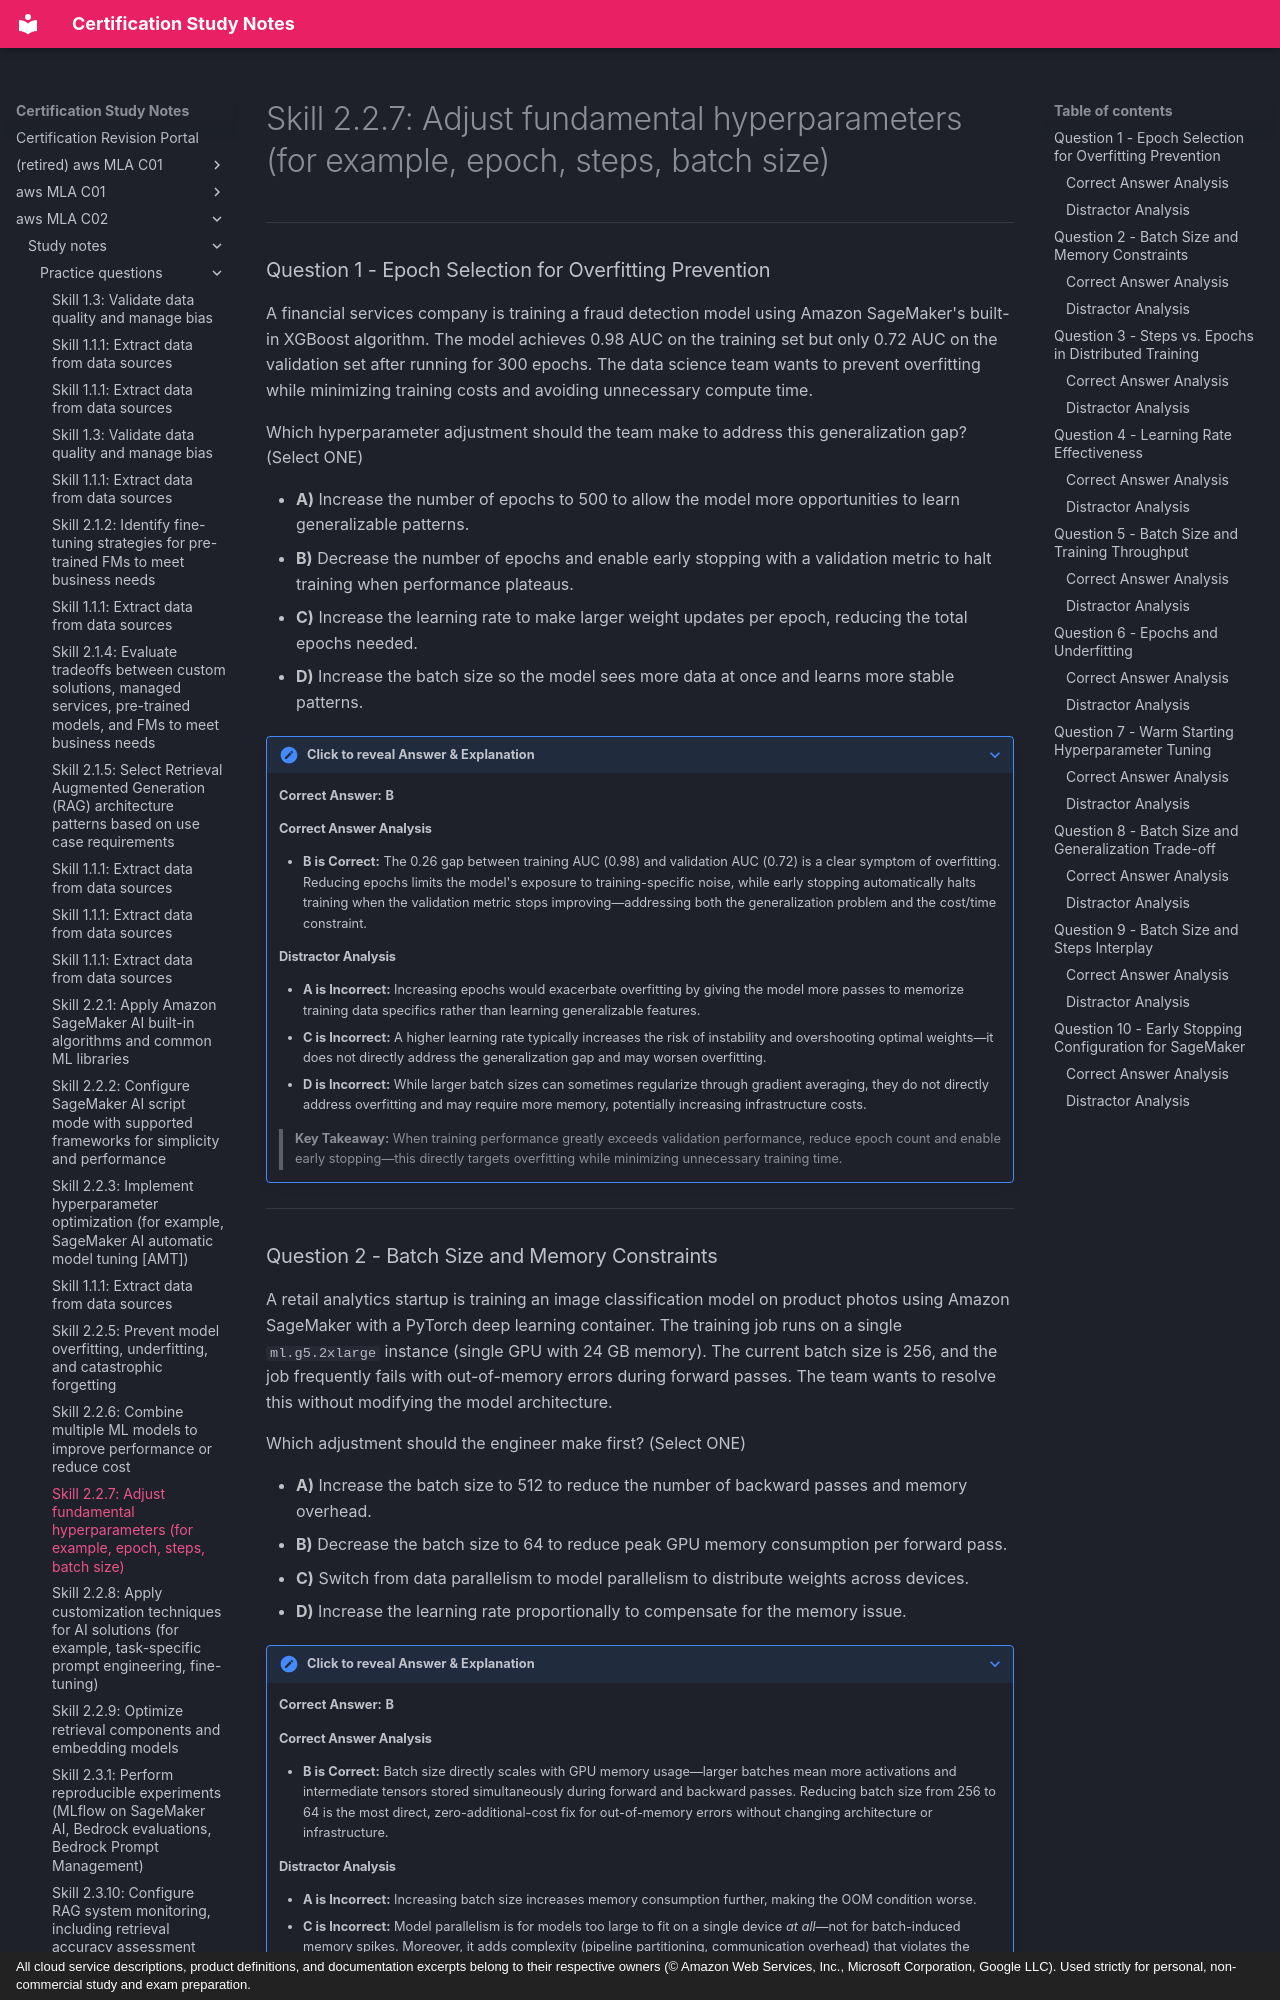

repository: monitus2022/cert_study_notes · page: aws_MLA_C02/study_notes/practice_questions/2.2.7/index.html · generator: mkdocs · copyright: All cloud service descriptions, product definitions, and documentation excerpts belong to their respective owners (© Amazon Web Services, Inc., Microsoft Corporation, Google LLC). Used strictly for personal, non-commercial study and exam preparation.

# Skill 2.2.7: Adjust fundamental hyperparameters (for example, epoch, steps, batch size)

---

### Question 1 - Epoch Selection for Overfitting Prevention

A financial services company is training a fraud detection model using Amazon SageMaker's built-in XGBoost algorithm. The model achieves 0.98 AUC on the training set but only 0.72 AUC on the validation set after running for 300 epochs. The data science team wants to prevent overfitting while minimizing training costs and avoiding unnecessary compute time.

Which hyperparameter adjustment should the team make to address this generalization gap? (Select ONE)

* **A)** Increase the number of epochs to 500 to allow the model more opportunities to learn generalizable patterns.
* **B)** Decrease the number of epochs and enable early stopping with a validation metric to halt training when performance plateaus.
* **C)** Increase the learning rate to make larger weight updates per epoch, reducing the total epochs needed.
* **D)** Increase the batch size so the model sees more data at once and learns more stable patterns.

??? note "Click to reveal Answer & Explanation"
    **Correct Answer:** **B**

    #### Correct Answer Analysis
    * **B is Correct:** The 0.26 gap between training AUC (0.98) and validation AUC (0.72) is a clear symptom of overfitting. Reducing epochs limits the model's exposure to training-specific noise, while early stopping automatically halts training when the validation metric stops improving—addressing both the generalization problem and the cost/time constraint.

    #### Distractor Analysis
    * **A is Incorrect:** Increasing epochs would exacerbate overfitting by giving the model more passes to memorize training data specifics rather than learning generalizable features.
    * **C is Incorrect:** A higher learning rate typically increases the risk of instability and overshooting optimal weights—it does not directly address the generalization gap and may worsen overfitting.
    * **D is Incorrect:** While larger batch sizes can sometimes regularize through gradient averaging, they do not directly address overfitting and may require more memory, potentially increasing infrastructure costs.

    > **Key Takeaway:** When training performance greatly exceeds validation performance, reduce epoch count and enable early stopping—this directly targets overfitting while minimizing unnecessary training time.

---

### Question 2 - Batch Size and Memory Constraints

A retail analytics startup is training an image classification model on product photos using Amazon SageMaker with a PyTorch deep learning container. The training job runs on a single `ml.g5.2xlarge` instance (single GPU with 24 GB memory). The current batch size is 256, and the job frequently fails with out-of-memory errors during forward passes. The team wants to resolve this without modifying the model architecture.

Which adjustment should the engineer make first? (Select ONE)

* **A)** Increase the batch size to 512 to reduce the number of backward passes and memory overhead.
* **B)** Decrease the batch size to 64 to reduce peak GPU memory consumption per forward pass.
* **C)** Switch from data parallelism to model parallelism to distribute weights across devices.
* **D)** Increase the learning rate proportionally to compensate for the memory issue.

??? note "Click to reveal Answer & Explanation"
    **Correct Answer:** **B**

    #### Correct Answer Analysis
    * **B is Correct:** Batch size directly scales with GPU memory usage—larger batches mean more activations and intermediate tensors stored simultaneously during forward and backward passes. Reducing batch size from 256 to 64 is the most direct, zero-additional-cost fix for out-of-memory errors without changing architecture or infrastructure.

    #### Distractor Analysis
    * **A is Incorrect:** Increasing batch size increases memory consumption further, making the OOM condition worse.
    * **C is Incorrect:** Model parallelism is for models too large to fit on a single device *at all*—not for batch-induced memory spikes. Moreover, it adds complexity (pipeline partitioning, communication overhead) that violates the simplicity implied here.
    * **D is Incorrect:** Learning rate has no bearing on GPU memory usage; it governs weight update magnitude, not tensor storage footprint.

    > **Key Takeaway:** Out-of-memory on a single GPU is typically caused by batch size exceeding device memory—reduce batch size as the first remediation step.

---
